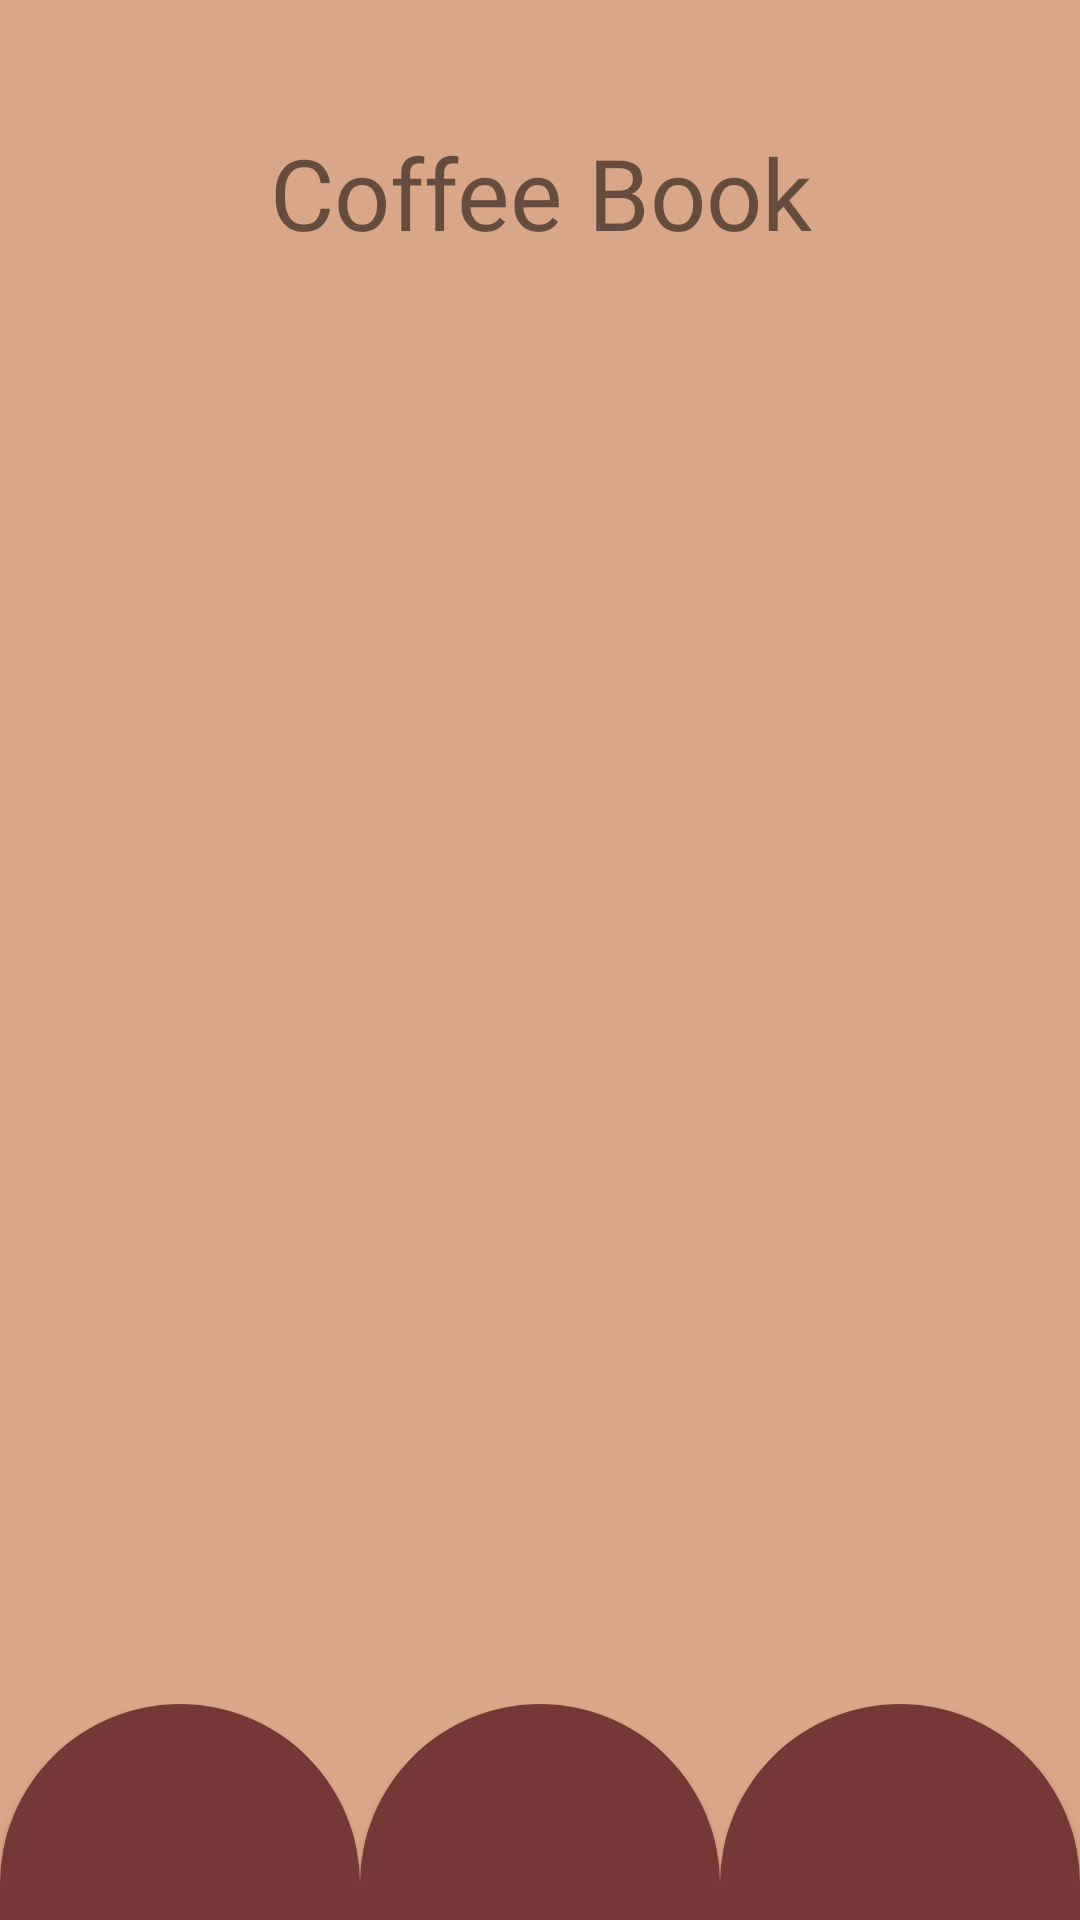

Android layout source for this screen:
<!-- AndroidManifest.xml: application theme Theme.CoffeeWall -->
<!-- res/layout/activity_coffee_book.xml -->
<?xml version="1.0" encoding="utf-8"?>
<androidx.constraintlayout.widget.ConstraintLayout xmlns:android="http://schemas.android.com/apk/res/android"
    xmlns:app="http://schemas.android.com/apk/res-auto"
    xmlns:tools="http://schemas.android.com/tools"
    android:layout_width="match_parent"
    android:layout_height="match_parent"
    tools:context=".CoffeeBookActivity">

    <TextView
        android:id="@+id/tvMoodHeader"
        android:layout_width="match_parent"
        android:layout_height="wrap_content"
        android:layout_marginStart="24dp"
        android:layout_marginTop="32dp"
        android:layout_marginEnd="24dp"

        android:background="@drawable/header"
        android:fontFamily="@font/blogger_sans_bold"
        android:padding="10dp"

        android:text="@string/coffee_book"
        android:textAlignment="center"
        android:textSize="16pt"
        android:translationZ="25dp"

        app:layout_constraintEnd_toEndOf="parent"
        app:layout_constraintStart_toStartOf="parent"
        app:layout_constraintTop_toTopOf="parent" />

    <ImageView
        android:id="@+id/ivMoodPicture"
        android:layout_width="wrap_content"
        android:layout_height="wrap_content"
        android:background="@android:color/transparent"
        app:layout_constraintBottom_toTopOf="@+id/menuLayout"
        app:layout_constraintEnd_toEndOf="parent"
        app:layout_constraintStart_toStartOf="parent"
        app:layout_constraintTop_toBottomOf="@+id/tvMoodHeader" />

    <androidx.constraintlayout.widget.ConstraintLayout
        android:id="@+id/menuLayout"
        android:layout_width="match_parent"
        android:layout_height="72dp"
        android:clipToPadding="false"
        android:orientation="horizontal"
        android:padding="0dp"
        app:layout_constraintBottom_toBottomOf="parent"
        app:layout_constraintEnd_toEndOf="parent"
        app:layout_constraintHorizontal_bias="0.0"
        app:layout_constraintStart_toStartOf="parent">

        <Button
            android:id="@+id/btMenuTab1"
            android:layout_width="0dp"
            android:layout_height="match_parent"
            android:background="@drawable/menu_button"
            app:layout_constraintBottom_toBottomOf="parent"
            app:layout_constraintEnd_toStartOf="@+id/btMenuTab2"
            app:layout_constraintStart_toStartOf="parent"
            app:layout_constraintTop_toTopOf="parent" />

        <Button
            android:id="@+id/btMenuTab2"
            android:layout_width="0dp"
            android:layout_height="match_parent"
            android:background="@drawable/menu_button"
            app:layout_constraintBottom_toBottomOf="parent"
            app:layout_constraintEnd_toStartOf="@+id/btMenuTab3"
            app:layout_constraintStart_toEndOf="@+id/btMenuTab1"
            app:layout_constraintTop_toTopOf="parent" />

        <Button
            android:id="@+id/btMenuTab3"
            android:layout_width="0dp"
            android:layout_height="match_parent"
            android:background="@drawable/menu_button"
            app:layout_constraintBottom_toBottomOf="parent"
            app:layout_constraintEnd_toEndOf="parent"
            app:layout_constraintHorizontal_bias="1.0"
            app:layout_constraintStart_toEndOf="@+id/btMenuTab2"
            app:layout_constraintTop_toTopOf="parent" />
    </androidx.constraintlayout.widget.ConstraintLayout>

</androidx.constraintlayout.widget.ConstraintLayout>
<!-- resources referenced by this layout -->
<resources>
  <!-- drawable header (drawable) -->
  <shape xmlns:android="http://schemas.android.com/apk/res/android"
      android:shape="rectangle"
  
      android:padding="10dp">
  
      <solid android:color="@color/header" />
      <corners
          android:bottomRightRadius="15dp"
          android:bottomLeftRadius="15dp"
          android:topLeftRadius="15dp"
          android:topRightRadius="15dp" />
  </shape>
  <!-- drawable menu_button (drawable) -->
  <shape xmlns:android="http://schemas.android.com/apk/res/android"
      android:shape="rectangle">
  
      <solid android:color="@color/primary_button" />
      <corners
          android:topLeftRadius="360dp"
          android:topRightRadius="360dp" />
  </shape>
  <string name="coffee_book">Coffee Book</string>
  <style name="Theme.CoffeeWall" parent="Theme.AppCompat.DayNight.NoActionBar">
          
          <item name="colorOnPrimary">@color/white</item>
          
          <item name="colorOnSecondary">@color/black</item>
          
          <item name="android:statusBarColor">@color/button</item>
          
          <item name="android:background">@color/background</item>
      </style>
  <color name="primary_button">#763737</color>
  <color name="white">#FFFFFFFF</color>
  <color name="black">#FF000000</color>
  <color name="button">#935F4E</color>
  <color name="background">#DAA689</color>
</resources>
